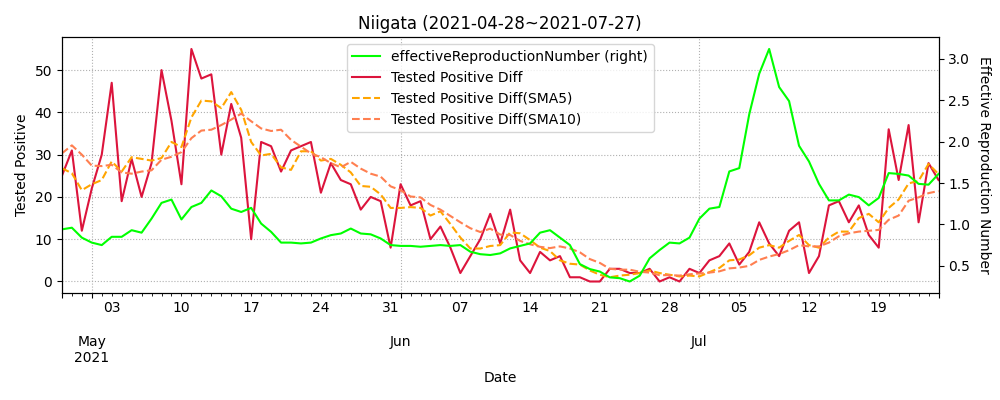

The file beside this chart, header and first rows:
datetime, testedPositive, peopleTested, hospitalized, serious, discharged, deaths, effectiveReproductionNumber, Tested Positive Diff, Tested Positive Diff(SMA5), Tested Positive Diff(SMA10)
2020-03-11, 11, , , , , , , , , 
2020-03-12, 14, , , , , , , 3.0, , 
2020-03-13, 14, , , , , , , 0.0, , 
2020-03-14, 14, , , , , , , 0.0, , 
2020-03-15, 14, , , , , , , 0.0, , 
2020-03-16, 14, , , , , , , 0.0, 0.6, 
2020-03-17, 20, , , , , , , 6.0, 1.2, 
2020-03-18, 21, , 16.0, , 1.0, 0, , 1.0, 1.4, 
2020-03-19, 21, 647.0, 16.0, , 1.0, 0, , 0.0, 1.4, 
2020-03-20, 21, 647.0, 16.0, , 1.0, 0, , 0.0, 1.4, 
2020-03-21, 26, 647.0, 20.0, , 2.0, 0, , 5.0, 2.4, 1.5
2020-03-22, 26, 648.0, 19.0, , 3.0, 0, , 0.0, 1.2, 1.2
2020-03-23, 26, 786.0, 19.0, , 3.0, 0, , 0.0, 1.0, 1.2
2020-03-24, 28, 812.0, 21.0, , 3.0, 0, , 2.0, 1.4, 1.4
2020-03-25, 29, 845.0, 21.0, , 3.0, 0, , 1.0, 1.6, 1.5
2020-03-26, 29, 920.0, 21.0, , 3.0, 0, 1.1, 0.0, 0.6, 1.5
2020-03-27, 29, 977.0, 17.0, , 7.0, 0, 1.1, 0.0, 0.6, 0.9
2020-03-28, 31, 977.0, 24.0, , 7.0, 0, 0.54, 2.0, 1.0, 1.0
2020-03-29, 31, 977.0, 24.0, , 7.0, 0, 0.54, 0.0, 0.6, 1.0
2020-03-30, 31, 1024, 24.0, , 7.0, 0, 0.54, 0.0, 0.4, 1.0
2020-03-31, 31, 1061, 21.0, , 10.0, 0, 0.5, 0.0, 0.4, 0.5
2020-04-01, 31, 1061, 21.0, , 10.0, 0, 0.37, 0.0, 0.4, 0.5
2020-04-02, 31, 1139, 21.0, , 10.0, 0, 0.37, 0.0, 0.0, 0.5
2020-04-03, 32, 1248, 21.0, , 11.0, 0, 0.5, 1.0, 0.2, 0.4
2020-04-04, 32, 1248, 21.0, , 11.0, 0, 0.32, 0.0, 0.2, 0.3
2020-04-05, 32, 1248, 21.0, , 11.0, 0, 0.32, 0.0, 0.2, 0.3
2020-04-06, 32, 1345, 21.0, , 11.0, 0, 0.32, 0.0, 0.2, 0.3
2020-04-07, 34, 1413, 19.0, , 15.0, 0, 1.0, 2.0, 0.6, 0.3
2020-04-08, 37, 1462, 19.0, , 17.0, 0, 2.19, 3.0, 1.0, 0.6
2020-04-09, 39, 1462, 22.0, , 17.0, 0, 2.69, 2.0, 1.4, 0.8
2020-04-10, 41, 1587, 17.0, , 24.0, 0, 2.19, 2.0, 1.8, 1.0
2020-04-11, 41, 1587, 17.0, , 24.0, 0, 4.8, 0.0, 1.8, 1.0
2020-04-12, 42, 1587, 18.0, , 24.0, 0, 5.18, 1.0, 1.6, 1.1
2020-04-13, 42, 1670, 17.0, , 25.0, 0, 5.18, 0.0, 1.0, 1.0
2020-04-14, 45, 1787, 20.0, , 25.0, 0, 2.53, 3.0, 1.2, 1.3
2020-04-15, 46, 1874, 21.0, , 25.0, 0, 1.34, 1.0, 1.0, 1.4
2020-04-16, 47, 1910, 18.0, , 29.0, 0, 1.0, 1.0, 1.2, 1.5
2020-04-17, 53, 2024, 24.0, , 29.0, 0, 1.23, 6.0, 2.2, 1.9
2020-04-18, 56, 2024, 27.0, , 29.0, 0, 1.44, 3.0, 2.8, 1.9
2020-04-19, 56, 2024, 27.0, , 29.0, 0, 1.27, 0.0, 2.2, 1.7
2020-04-20, 56, 2107, 27.0, , 29.0, 0, 1.27, 0.0, 2.0, 1.5
2020-04-21, 58, 2217, 27.0, , 29.0, 0, 1.13, 2.0, 2.2, 1.7
2020-04-22, 61, 2283, 28.0, , 32.0, 0, 1.44, 3.0, 1.6, 1.9
2020-04-23, 62, 2354, 29.0, , 32.0, 0, 1.57, 1.0, 1.2, 2.0
2020-04-24, 65, 2491, 32.0, , 32.0, 0, 1.0, 3.0, 1.8, 2.0
2020-04-25, 65, 2491, 32.0, , 32.0, 0, 0.69, 0.0, 1.8, 1.9
2020-04-26, 69, 2491, 37.0, , 32.0, 0, 0.95, 4.0, 2.2, 2.2
2020-04-27, 69, 2578, 37.0, , 32.0, 0, 0.95, 0.0, 1.6, 1.6
2020-04-28, 75, 2775, 43.0, , 32.0, 0, 1.21, 6.0, 2.6, 1.9
2020-04-29, 75, 2775, 43.0, , 32.0, 0, 0.95, 0.0, 2.0, 1.9
2020-04-30, 75, 2903, 43.0, , 32.0, 0, 0.9, 0.0, 2.0, 1.9
2020-05-01, 77, 3044, 45.0, , 32.0, 0, 1.0, 2.0, 1.6, 1.9
2020-05-02, 77, 3044, 45.0, , 32.0, 0, 1.23, 0.0, 1.6, 1.6
2020-05-03, 77, 3044, 45.0, , 32.0, 0, 0.71, 0.0, 0.4, 1.5
2020-05-04, 77, 3044, 45.0, , 32.0, 0, 0.71, 0.0, 0.4, 1.2
2020-05-05, 78, 3044, 46.0, , 32.0, 0, 0.29, 1.0, 0.6, 1.3
2020-05-06, 78, 3044, 46.0, , 32.0, 0, 0.33, 0.0, 0.2, 0.9
2020-05-07, 78, 3238, 46.0, , 32.0, 0, 0.35, 0.0, 0.2, 0.9
2020-05-08, 82, 3345, 36.0, , 46.0, , 0.54, 4.0, 1.0, 0.7
2020-05-09, 82, 3345, 36.0, , 46.0, , 0.54, 0.0, 1.0, 0.7
... 442 more rows
